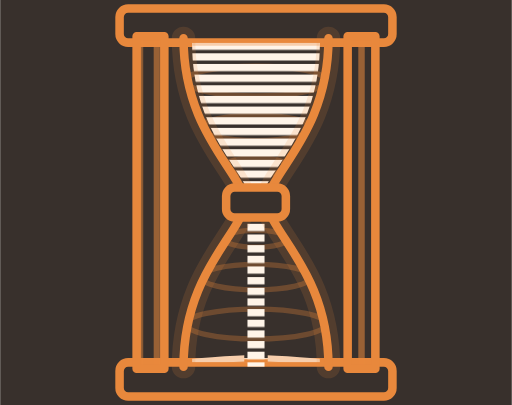
t = 0.00 s
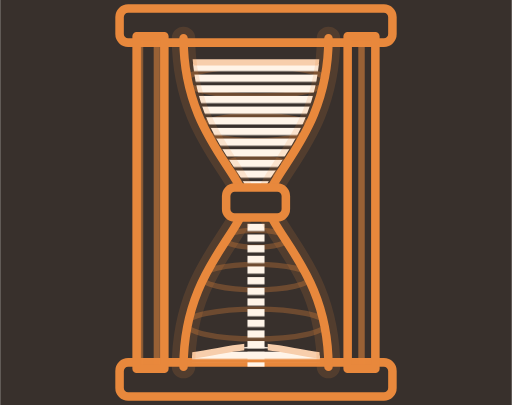
t = 1.13 s
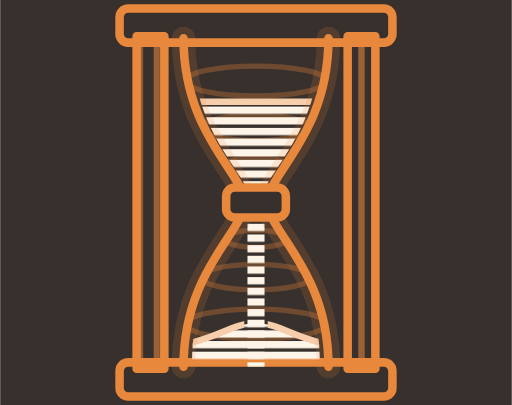
t = 3.38 s
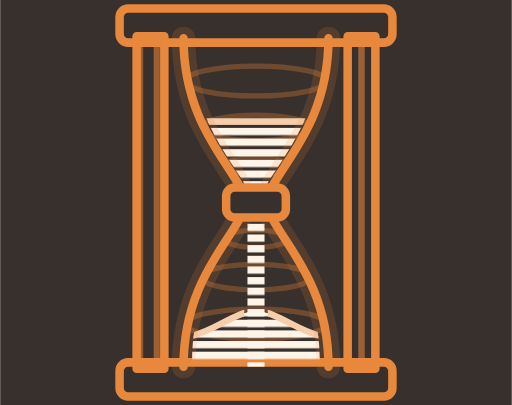
t = 4.50 s
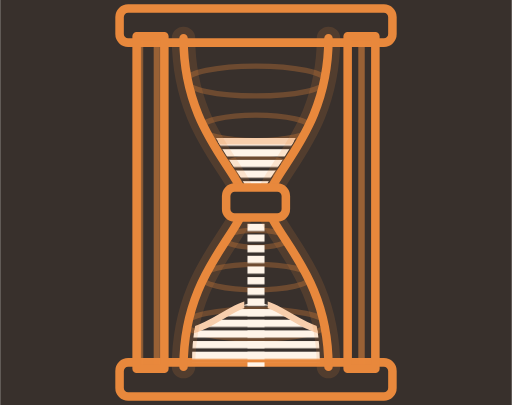
t = 5.63 s
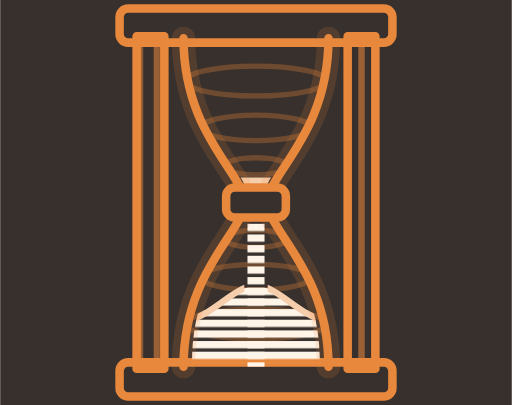
t = 7.88 s

The animated SVG that drew these frames (rendered in a browser with its animation timeline set to each time). Animation: 6 SMIL elements (animate=6); one cycle of 9.00 s, repeats indefinitely.

<svg width="240" height="190" viewBox="0 0 240 190" xmlns="http://www.w3.org/2000/svg">
<defs>
  <clipPath id="gd-h-up"><path d="M90 20 L150 20 C150 62 125 80 122 94 L118 94 C115 80 90 62 90 20 Z"/></clipPath>
  <clipPath id="gd-h-lo"><path d="M118 96 C115 110 90 128 90 170 L150 170 C150 128 125 110 122 96 Z"/></clipPath>
  <clipPath id="gd-h-nostream">
    <path clip-rule="evenodd" d="M78 8 L164 8 L164 182 L78 182 Z M114.5 92 L125.5 92 L125.5 182 L114.5 182 Z"/>
  </clipPath>
  <clipPath id="gd-h-bulb"><path d="M86 18 L154 18 C154 62 127 80 125 95 C127 110 154 128 154 172 L86 172 C86 128 113 110 115 95 C113 80 86 62 86 18 Z"/></clipPath>
  <pattern id="gd-h-stripe" width="8" height="8" patternUnits="userSpaceOnUse">
    <rect x="0" y="0" width="3" height="8" fill="#E8883C" opacity="0.55"/>
  </pattern>
  <pattern id="gd-h-sand" width="5" height="5" patternUnits="userSpaceOnUse">
    <rect x="0" y="0" width="5" height="3.4" fill="#FFF4E8"/>
  </pattern>
</defs>
<rect width="240" height="190" fill="#38302C"/>
<g stroke="#E8883C" stroke-width="4" stroke-linejoin="round">
  <rect x="56" y="4" width="128" height="16" rx="4" fill="#38302C"/>
  <rect x="56" y="170" width="128" height="16" rx="4" fill="#38302C"/>
  <rect x="64" y="17" width="13" height="156" fill="url(#gd-h-stripe)"/>
  <rect x="163" y="17" width="13" height="156" fill="url(#gd-h-stripe)"/>
</g>
<g clip-path="url(#gd-h-bulb)" fill="none" stroke="#E8883C" stroke-width="2.5" opacity="0.3">
  <ellipse cx="120" cy="38" rx="33" ry="7"/><ellipse cx="120" cy="60" rx="26" ry="6"/>
  <ellipse cx="120" cy="78" rx="15" ry="4"/><ellipse cx="120" cy="112" rx="15" ry="4"/>
  <ellipse cx="120" cy="130" rx="26" ry="6"/><ellipse cx="120" cy="152" rx="33" ry="7"/>
</g>
<g clip-path="url(#gd-h-up)">
  <rect x="88" y="20" width="64" height="76" fill="url(#gd-h-sand)">
    <animate attributeName="y" values="20;94" dur="9s" repeatCount="indefinite"/>
    <animate attributeName="height" values="76;0" dur="9s" repeatCount="indefinite"/>
  </rect>
</g>
<rect x="116" y="96" width="8" height="76" fill="url(#gd-h-sand)"/>
<g clip-path="url(#gd-h-lo)">
  <path d="M88 172 L152 172 L152 170 C140 169 130 168 120 168 C110 168 100 169 88 170 Z" fill="url(#gd-h-sand)">
    <animate attributeName="d" values="M88 172 L152 172 L152 170 C140 169 130 168 120 168 C110 168 100 169 88 170 Z;M88 172 L152 172 L152 158 C140 156 130 146 120 146 C110 146 100 156 88 158 Z;M88 172 L152 172 L152 148 C140 145 130 130 120 130 C110 130 100 145 88 148 Z" dur="9s" repeatCount="indefinite"/>
  </path>
</g>
<g clip-path="url(#gd-h-up)">
  <line x1="86" y1="20" x2="154" y2="20" stroke="#F7CEAC" stroke-width="3" stroke-linecap="butt">
    <animate attributeName="y1" values="20;94" dur="9s" repeatCount="indefinite"/>
    <animate attributeName="y2" values="20;94" dur="9s" repeatCount="indefinite"/>
  </line>
</g>
<g clip-path="url(#gd-h-lo)"><g clip-path="url(#gd-h-nostream)">
  <path d="M152 170 C140 169 130 168 120 168 C110 168 100 169 88 170" fill="none" stroke="#F7CEAC" stroke-width="3" stroke-linecap="butt">
    <animate attributeName="d" values="M152 170 C140 169 130 168 120 168 C110 168 100 169 88 170;M152 158 C140 156 130 146 120 146 C110 146 100 156 88 158;M152 148 C140 145 130 130 120 130 C110 130 100 145 88 148" dur="9s" repeatCount="indefinite"/>
  </path>
</g></g>
<g fill="none" stroke="#E8883C" stroke-linecap="round" stroke-linejoin="round">
  <g stroke-width="11" opacity="0.15">
    <path d="M86 18 C86 62 113 80 115 95 C113 110 86 128 86 172"/>
    <path d="M154 18 C154 62 127 80 125 95 C127 110 154 128 154 172"/>
  </g>
  <g stroke-width="4">
    <path d="M86 18 C86 62 113 80 115 95 C113 110 86 128 86 172"/>
    <path d="M154 18 C154 62 127 80 125 95 C127 110 154 128 154 172"/>
  </g>
</g>
<rect x="106" y="88" width="28" height="14" rx="4" fill="#38302C" stroke="#E8883C" stroke-width="4" stroke-linejoin="round"/>
</svg>
